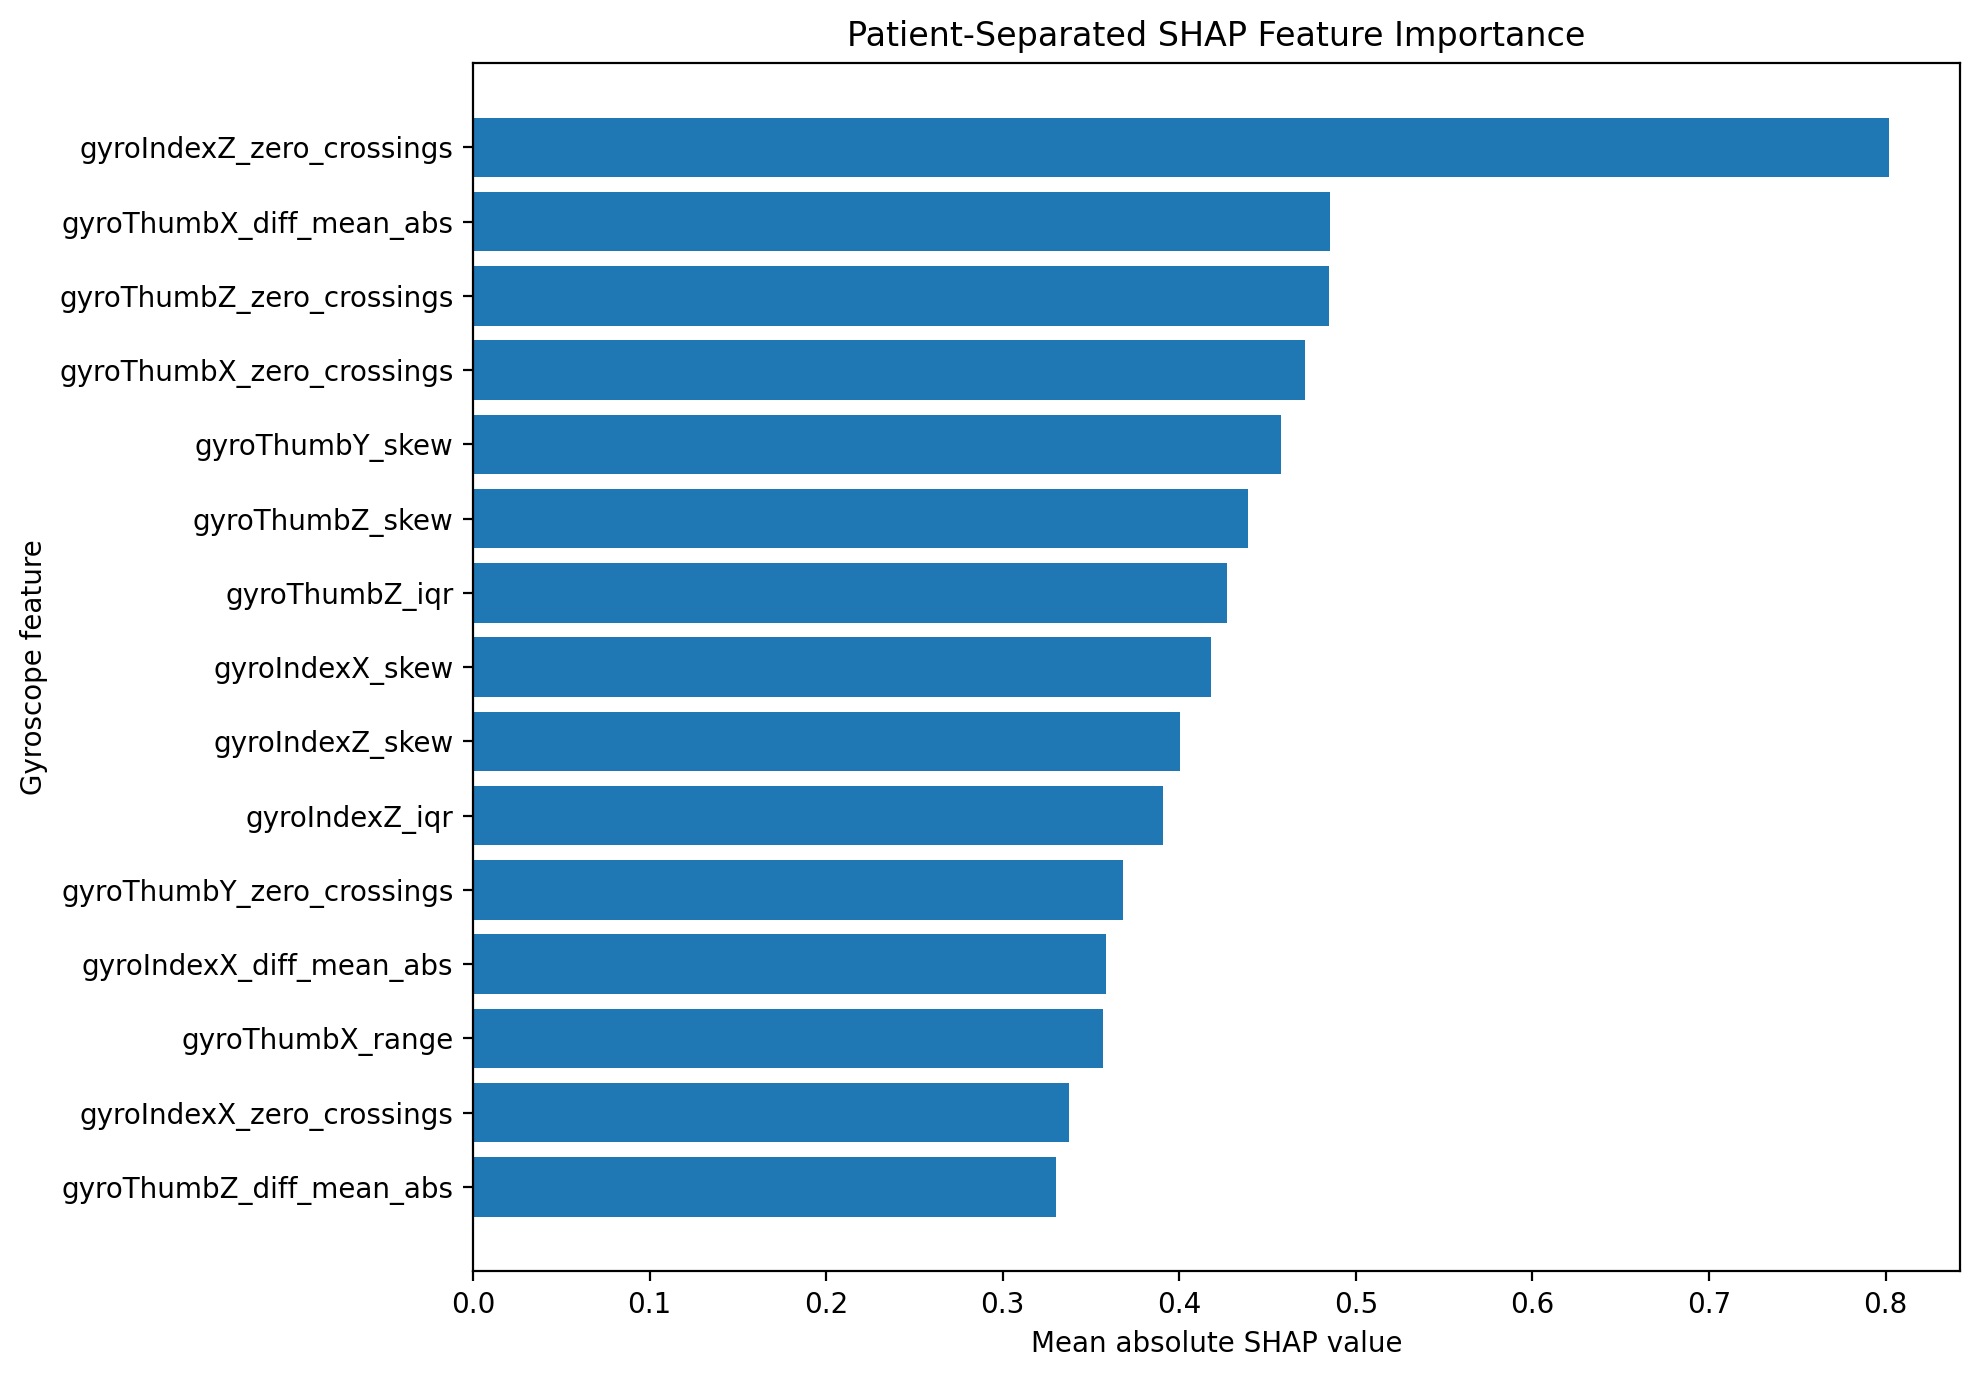

The file beside this chart, header and first rows:
feature, mean_absolute_shap, mean_shap
gyroIndexZ_zero_crossings, 0.8018, -0.04045
gyroThumbX_diff_mean_abs, 0.4853, 0.03308
gyroThumbZ_zero_crossings, 0.4848, -0.2245
gyroThumbX_zero_crossings, 0.4713, -0.08426
gyroThumbY_skew, 0.4577, 0.00949
gyroThumbZ_skew, 0.4388, -0.004649
gyroThumbZ_iqr, 0.4269, 0.08118
gyroIndexX_skew, 0.4178, 0.0514
gyroIndexZ_skew, 0.4002, 0.04546
gyroIndexZ_iqr, 0.3909, -0.003025
gyroThumbY_zero_crossings, 0.368, 0.001089
gyroIndexX_diff_mean_abs, 0.3587, 0.0378
gyroThumbX_range, 0.3566, -0.0487
gyroIndexX_zero_crossings, 0.3373, 0.0463
gyroThumbZ_diff_mean_abs, 0.3299, -0.03343
gyroIndexZ_diff_std, 0.3228, -0.01059
gyroThumbX_max, 0.3213, 0.04816
gyroThumbX_mean, 0.3181, -0.2461
gyroThumbZ_median, 0.3162, -0.009518
gyroIndexY_min, 0.2907, 0.008003
gyroIndexZ_mean_abs, 0.2905, -0.01509
gyroIndexX_range, 0.2873, 0.005161
gyroThumbX_skew, 0.2733, 0.02311
gyroThumbZ_mean, 0.2729, 0.2258
gyroIndexX_max, 0.2709, 0.02139
gyroThumbX_median, 0.2644, 0.03181
gyroIndexY_std, 0.2638, -0.02128
gyroIndexY_rms, 0.2635, -0.02108
gyroThumbY_min, 0.258, 0.004644
gyroThumbZ_mean_abs, 0.2528, 0.0254
gyroThumbX_min, 0.2521, -0.0787
gyroThumbZ_max, 0.2436, 0.108
gyroIndexX_min, 0.2406, 0.00315
gyroIndexY_kurtosis, 0.2351, -0.02593
gyroIndexY_range, 0.2345, -0.003882
gyroIndexY_diff_std, 0.2312, -0.05644
gyroThumbX_kurtosis, 0.2283, 0.08861
gyroIndexX_kurtosis, 0.2216, -0.01324
gyroIndexZ_diff_mean_abs, 0.2215, -0.005585
gyroThumbZ_range, 0.2193, 0.04265
gyroIndexY_median, 0.2104, 0.01283
gyroIndexX_median, 0.2058, -0.07928
gyroIndexX_mean, 0.2027, 0.1688
gyroIndexZ_mean, 0.192, 0.1276
gyroIndexX_iqr, 0.1883, 0.009177
gyroIndexY_mean, 0.186, 0.09216
gyroThumbY_iqr, 0.1856, -0.07633
gyroThumbX_iqr, 0.1855, 0.07328
gyroIndexZ_median, 0.1841, -0.04522
gyroThumbY_range, 0.1835, -0.02162
gyroIndexY_zero_crossings, 0.1806, -0.07116
gyroIndexZ_range, 0.1764, 0.03856
gyroThumbX_diff_std, 0.1762, -0.05407
gyroIndexY_max, 0.1747, -0.01636
gyroIndexY_mean_abs, 0.1681, -0.007487
gyroIndexZ_min, 0.1677, -0.01734
gyroThumbY_median, 0.1664, -0.1184
gyroIndexZ_max, 0.1609, 0.1046
gyroThumbY_kurtosis, 0.1586, -0.08502
gyroIndexY_skew, 0.1566, -0.02841
... 24 more rows
